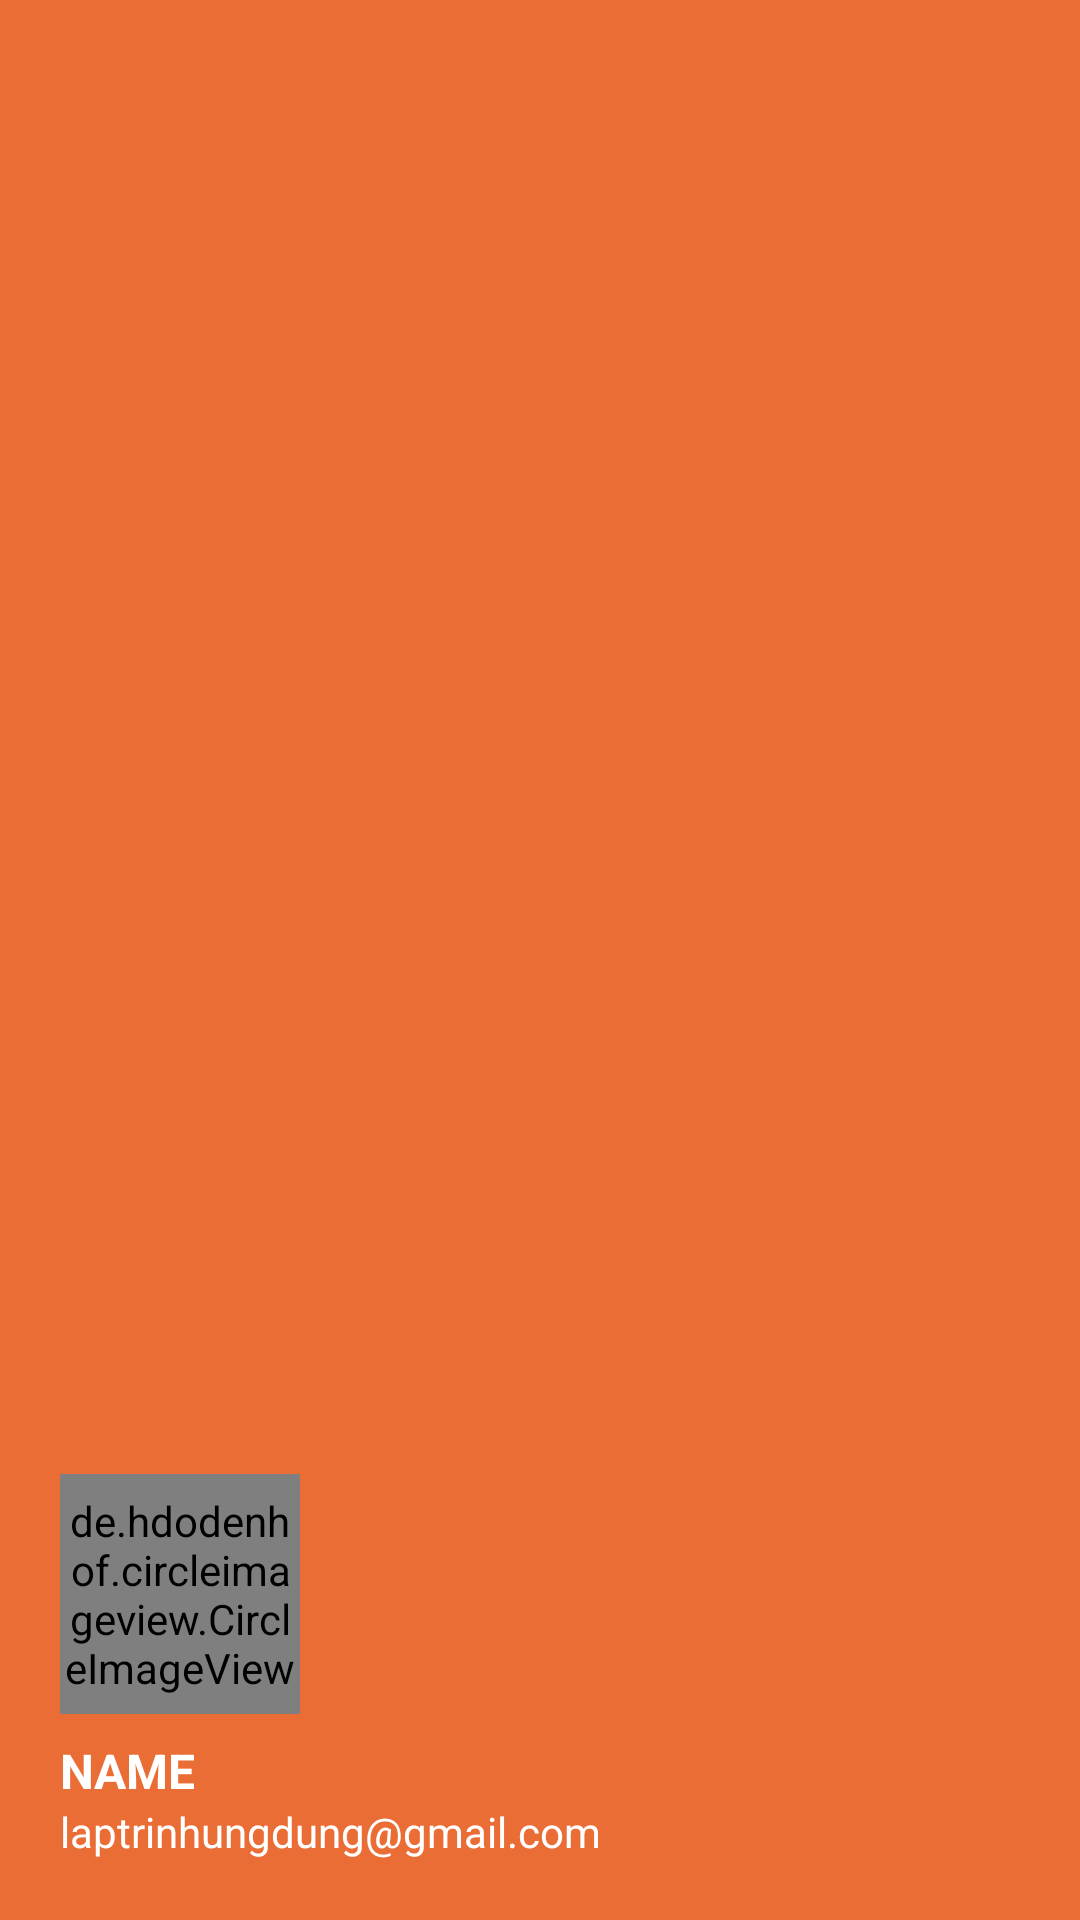

Here is an Android app screen rendered from its layout file. Give the layout XML and the strings, colors and styles it references.
<!-- AndroidManifest.xml: application theme Theme.Quanlysinhvien -->
<!-- res/layout/layout_header_nav.xml -->
<?xml version="1.0" encoding="utf-8"?>

<LinearLayout xmlns:android="http://schemas.android.com/apk/res/android"
    android:layout_width="match_parent"
    android:layout_height="180dp"
    android:orientation="vertical"
    android:padding="20dp"
    android:gravity="bottom"
    android:background="@color/orange">
    <de.hdodenhof.circleimageview.CircleImageView
        xmlns:app="http://schemas.android.com/apk/res-auto"

        android:layout_width="80dp"
        android:layout_height="80dp"
        android:id="@+id/img_avatar"
        android:src="@drawable/ic_avatardefault"
        app:civ_border_width="0.5dp"
        app:civ_circle_background_color="#FFFFFF"/>
    <TextView
        android:id="@+id/tv_name"
        android:layout_width="wrap_content"
        android:layout_height="wrap_content"
        android:text="NAME"
        android:textSize="16dp"
        android:textStyle="bold"
        android:layout_marginTop="8dp"
        android:textColor="@color/white"/>

    <TextView
        android:id="@+id/tv_email"
        android:layout_width="wrap_content"
        android:layout_height="wrap_content"
        android:text="laptrinhungdung@gmail.com"
        android:textSize="14dp"
        android:textColor="@color/white"/>

</LinearLayout>
<!-- resources referenced by this layout -->
<resources>
  <color name="orange">#EA6D35</color>
  <color name="white">#FFFFFFFF</color>
  <style name="Theme.Quanlysinhvien" parent="Theme.MaterialComponents.DayNight.NoActionBar">
          
          <item name="colorPrimary">@color/orange</item>
          <item name="colorPrimaryVariant">@color/purple_700</item>
          <item name="colorOnPrimary">@color/white</item>
          
          <item name="colorSecondary">@color/teal_200</item>
          <item name="colorSecondaryVariant">@color/teal_700</item>
          <item name="colorOnSecondary">@color/black</item>
          
          <item name="android:statusBarColor">?attr/colorPrimaryVariant</item>
          
      </style>
  <color name="purple_700">#3F51B5</color>
  <color name="teal_200">#FF03DAC5</color>
  <color name="teal_700">#FF018786</color>
  <color name="black">#FF000000</color>
</resources>
